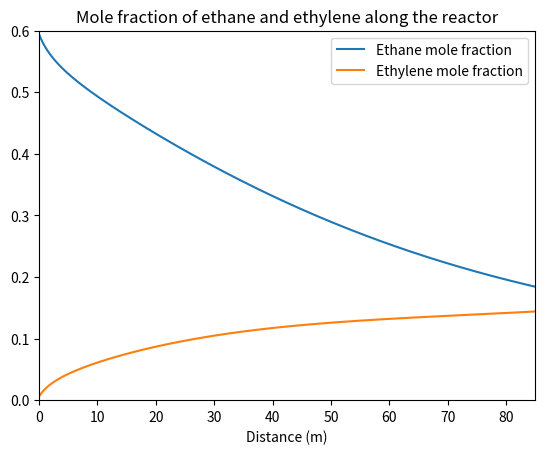
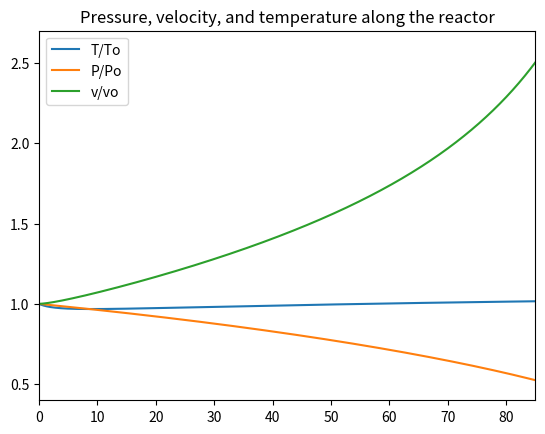

These figures' Python source, in order:
"""
This code solves for non-isothermal cracking of ethane to ethylene using 
python's integrator, scipy.integrate.odeint. Official Python website 
recommends using the newer scipy.integrate.solve_ivp, which utilizes RK4.
The results of both methods are identical for the isothermal case. odeint was
ultimately because it requires less computing power.
"""
import math #For pi 
import matplotlib.pyplot as plt #For plotting
import numpy as np #For matrices and vectors operation
from scipy.integrate import odeint #For solving the system of ODEs

#%% Reactor parameters
Po = 11*101325 #inlet pressure [Pa]
To = 820+273.15 #operating temperature [K]
Tref = 298.15 #Reference temperature [K]
Twall = 890+273.15 #Wall temperature [K]
RJ = 8.314 #R(in J/mol·K),gas constant in [J/mol·K]
Rkcal = 1.99e-3 #gas constant [kcal/mol] 
nEo = 99 #initial molar flow rate of ethane [mol/s]
nYo = 1 #initial molar flow rate of ethylene [mol/s]
yWo = 0.4 #mole fraction of steam
d = 0.1 #reactor diameter [m]
Ac = math.pi*d**2/4 #cross-sectional area of the reactor [m^2]
L = 85 #length of the reactor [m]

#%%Defining initial molar flux [mol/m^2/s]
NEo = nEo/Ac #initial molar flux of ethane
NYo = nYo/Ac #initial molar flux of ethylene
NHo = 0 #initial molar flux of hydrogen
NPo = 0 ##initial molar flux of propane
NMo = 0 #initial molar flux of methane
NLo = 0 #initial molar flux of propylene
NAo = 0 #initial molar flux of acetylene
NBo = 0 ##initial molar flux of 1,3-butadiene
NWo = yWo/(1 - yWo)*(nEo + nYo)/Ac #initial molar flux of steam

#%% Setting up molar mass array [g/mol]
ME = 30.069 #molar mass of ethane
MY = 28.0532 #molar mass of ethylene
MH = 2.01588 #molar mass of hydrogen
MP = 44.0956 #molar mass of propane
MM = 16.0425 #molar mass of methane
ML = 42.0797 #molar mass of propylene
MA = 26.0373 #molar mass of acetylene
MB = 54.0904 #molar mass of 1,3-butadiene
MW = 18.0153 #molar mass of steam
Ms = np.array([ME, MY, MH, MP, MM, ML, MA, MB, MW])
root_Ms = Ms**0.5 #For Wilke's model

#%% Factor to reduce computation in ODEs 
rhovo=1/1000*(NEo*ME+NYo*MY+NWo*MW) #rho*v
Tfactor = 0.092*rhovo**0.8/d**1.2 #For temperature ODE

#%%Coefficients for correlations  to find mu, Cp, 
#thermal conductivity,and heat of reaction
#1. Ethane 2.Ethylene 3.Hydrogen 4.Propane 5.Methane 6.Propylene 
#7. Acetylene 8.Butadiene 9. Water


#Viscosities calculation using aT^2/(1+c/T+d/T^2) where a,b,c,d are coefficients
#obtained from DIPPR data base [Pa*s]
                      #A         B       C     D 
muCoeff=np.array([[2.5906e-7, 0.67988, 98.902, 0], 
                  [2.0789e-6, 0.4163,  352.7,  0],
                  [1.797e-7,  0.685,  .59,   140],
                  [4.9054e-8, 0.90125, 0,      0],
                  [5.2546e-7, 0.59006, 105.67, 0],
                  [7.3919e-7, 0.5423,  263.73, 0],
                  [1.2025e-6, 0.4952,  291.4,  0],
                  [2.696e-7,  0.6715,  134.7,  0],
                  [1.7096e-8, 1.1146,  0,      0]])

                        #A        B       C           D
kcondCoeff=np.array([[7.3869e-5,1.1689, 500.73,         0],
                     [8.6806e-6,1.4559, 299.72,    -29403],
                     [0.002653, 0.7452, 12,             0],
                     [-1.12,    0.10972,-9834.6,-7.5358e6],
                     [8.3983e-6,1.4268, -49.654,        0],
                     [4.49e-5,  1.2018, 421,            0],
                     [7.5782e-5,1.0327, -36.227,    31432],
                     [-20890,   0.9593, 9.382e10,       0],
                     [6.2041e-6,1.3973, 0,              0]])

             #Hformstd(J/mol)   A      B      C      D      E
Hrxndata = np.array([[-83820, 44.256,84.737,872.24,67.130,2430.4],
                     [52510,  33.380,94.790,1596,  55.100, 740.8], 
                     [0,      27.617,9.560, 2466,  3.760,  567.6],
                     [-104680,59.474,126.61,844.31,86.165,2482.7],
                     [-74520, 33.298,79.933,2086.9,41.602,991.96],
                     [19710,  43.852,150.60,1398.8,74.754,616.46],
                     [228200, 36.921,31.793,678.05,33.430,3036.6],
                     [109240, 50.950,170.50,1532.4,133.70, 685.6],
                     [-241814,33.363,26.790,2610.5,8.896,   1169]])

#%%Heat of reaction calculation
#Redefine the vector foe easier coding
A=Hrxndata[:,1]
B=Hrxndata[:,2]
C=Hrxndata[:,3]
D=Hrxndata[:,4]
E=Hrxndata[:,5]

#Heat of reaction at standard temperature calculation
Hrno1=Hrxndata[1,0]-Hrxndata[0,0]
Hrno2=Hrxndata[3,0]+Hrxndata[4,0]-2*Hrxndata[0,0]
Hrno3=Hrxndata[4,0]+Hrxndata[6,0]-Hrxndata[5,0]
Hrno4=Hrxndata[7,0]-Hrxndata[1,0]-Hrxndata[6,0]
Hrno5=Hrxndata[4,0]+Hrxndata[5,0]-Hrxndata[0,0]-Hrxndata[1,0]

#Calculate the change in enthalpy from reference to inlet temperature
intCp=A*(To-Tref)+B*C*(np.cosh(C/To)/np.sinh(C/To)
      -np.cosh(C/Tref)/np.sinh(C/Tref))-D*E*(np.tanh(E/To)-np.tanh(E/Tref))

#Heat of reaction at inlet temperature
Hrxn1=Hrno1-intCp[0]
Hrxn2=Hrno2-2*intCp[0]
Hrxn3=Hrno3-intCp[5]
Hrxn4=Hrno4-1*(intCp[6]+intCp[1])
Hrxn5=Hrno5-(intCp[0]+intCp[1])

#%%Arrhenius equation parameters in array form in descending order
                         #ko         Activation energy (kcal/mol)
AhEqParam = np.array([[4.652e13,     65.20],
                      [8.75e8/1000,   32.7],
                      [3.85e11,      65.25],
                      [9.814e8,      36.92],
                      [5.87e4/1000,  7.043],
                      [1.026e12/1000,41.26],
                      [7.083e13/1000,60.43]])

#%%Initialization

zo = 0 #initial length of the reactor [m]
zmax = L #final length of the reactor [m]

h = 0.001 #step size [m]

n=int(zmax/h+1)
zspan = np.linspace(zo,zmax,n) #evenly divide the space

#%% Defining the model
def model(N,z):
    
    #Redefining the variable for easier coding
    NE=N[0]
    NY=N[1]
    NH=N[2]
    NP=N[3]
    NM=N[4]
    NL=N[5]
    NA=N[6]
    NB=N[7]
    NW=N[8]
    P=N[9]
    T=N[10]
    
    Speciesflux=[NE,NY,NH,NP,NM,NL,NA,NB,NW] #Species flux array
    
    Ntot=sum(Speciesflux) #Total flux
    u=Ntot*RJ*T/P #Velocity using ideal gas law
    
    #Viscosity calculation using Wilke's model
    mus=muCoeff[:,0]*T**muCoeff[:,1]/(1+muCoeff[:,2]/T+muCoeff[:,3]/T**2)
    mus_wall=muCoeff[:,0]*Twall**muCoeff[:,1]/(1+muCoeff[:,2]/Twall+muCoeff[:,3]/Twall**2)
    mu=np.sum(Speciesflux*mus*root_Ms)/np.sum(Speciesflux*root_Ms)
    mu_wall=np.sum(Speciesflux*mus_wall*root_Ms)/np.sum(Speciesflux*root_Ms)
    
    #Thermal conductivity calculation using Wilke's model
    kconds=kcondCoeff[:,0]*T**kcondCoeff[:,1]/(1+kcondCoeff[:,2]/T+kcondCoeff[:,3]/T**2)
    kcond=np.sum(Speciesflux*kconds*root_Ms)/np.sum(Speciesflux*root_Ms)
    
    #Mixture heat capcity calculation
    Cp=A+B*(C/(T*np.sinh(C/T)))**2+D*(E/(T*np.cosh(E/T)))**2 #Cp of every
                                                           #species at temp T
    Cp_mass=Cp/(Ms/1000) #Converting Cp from molar to mass basis (J/kg/mol)
    Massflux=Speciesflux*Ms #Converting molar flux to mass flux
    Mtot=sum(Massflux)
    Cp_mix=np.sum(Cp_mass*Massflux/Mtot) #Mass average Cp
    
    #Updating rate constants
    k=AhEqParam[:,0]*np.exp(-1*AhEqParam[:,1]/Rkcal/T)
    k1f=k[0]
    k1r=k[1]
    k2=k[2]
    k5f=k[3]
    k5r=k[4] 
    k6=k[5]
    k8=k[6]
    
    #Calculate change of enthalpy from Tref to T
    DCp=A*(T-Tref)+B*C*(np.cosh(C/T)/np.sinh(C/T)
      -np.cosh(C/Tref)/np.sinh(C/Tref))-D*E*(np.tanh(E/T)-np.tanh(E/Tref))
    #Heat of reaction at T
    DHrxn1=Hrxn1+DCp[1]+DCp[2]
    DHrxn2=Hrxn2+DCp[3]+DCp[4]
    DHrxn3=Hrxn3+DCp[4]+DCp[6]
    DHrxn4=Hrxn4+DCp[7]
    DHrxn5=Hrxn5+DCp[4]+DCp[5]
    DHrxn=[DHrxn1,DHrxn2,DHrxn3,DHrxn4,DHrxn5]
    
    #Setting up a rate vector for heat of reaction 
    Rate=np.array([k1f*NE/u - k1r*NY*NH/u**2,
                   k2*NE/u,
                   k5f*NL/u - k5r*NA*NM/u**2,
                   k6*NA*NY/u**2,
                   k8*NY*NE/u**2])
    
    qrxn=-1*np.sum(DHrxn*Rate) #redefining heat of reaction for easier coding
    #Redefining overall heat transfer coefficient
    U=Tfactor*kcond**(2/3)*Cp_mix**(1/3)/mu_wall**0.14/mu**(0.326666666666)
    
    #Setting up system of ODEs
    dNEdz=(k1r*NY*NH - k1f*NE*u - 2*k2*NE*u - k8*NY*NE)/u**2
    dNYdz=(k1f*NE*u - k1r*NH*NY - k6*NA*NY - k8*NE*NY)/u**2
    dNHdz=(k1f*NE*u - k1r*NY*NH)/u**2             
    dNPdz=k2*NE/u
    dNMdz=(k2*NE*u + k5f*NL*u - k5r*NM*NA + k8*NY*NE)/u**2
    dNLdz=(k5r*NM*NA - k5f*NL*u + k8*NY*NE)/u**2
    dNAdz=(k5f*NL*u - k5r*NM*NA - k6*NY*NA)/u**2
    dNBdz=k6*NY*NA/u**2
    dNWdz=0
    dPdz=-313*mu**.25*u
    dTdz=1/rhovo/Cp_mix*(qrxn+U*(Twall-T))
    dNdz=[dNEdz,dNYdz,dNHdz,dNPdz,dNMdz,dNLdz,dNAdz,dNBdz,dNWdz,dPdz,dTdz]
    return dNdz

#%% Solving the system of ODEs
Ni=[NEo, NYo, NHo, NPo, NMo, NLo, NAo, NBo, NWo,Po,To] #Initial condition
N1=odeint(model,Ni,zspan) #Executing the program
#Total molar flux
Ntot=N1[:,0]+N1[:,1]+N1[:,2]+N1[:,3]+N1[:,4]+N1[:,5]+N1[:,6]+N1[:,7]+N1[:,8]
yE=np.divide(N1[:,0],Ntot) #Mole fraction of ethane
yY=np.divide(N1[:,1],Ntot) #Mole fraction of ethylene
nondimT=N1[:,10]/To        #T/To
nondimP=N1[:,9]/Po         #P/Po
#Vecloity calculation
v=(N1[:,0]+N1[:,1]+N1[:,2]+N1[:,3]+N1[:,4]+N1[:,5]+N1[:,6]+N1[:,7]+N1[:,8])*RJ*N1[:,10]/N1[:,9]
vo=(NEo+NYo+NWo)*RJ*To/Po #Inlet velocity (m/s)
nondimv=v/vo #v/vo
#%%Plotting
plt.figure(1)
plt.title('Mole fraction of ethane and ethylene along the reactor')
plt.plot(zspan,yE,label='Ethane mole fraction')
plt.plot(zspan,yY,label='Ethylene mole fraction')
plt.xlabel('Distance (m)')
plt.axis([0,85,0,0.6])
plt.legend()
plt.figure(2)
plt.title('Pressure, velocity, and temperature along the reactor')
plt.plot(zspan,nondimT,label='T/To')
plt.plot(zspan,nondimP,label='P/Po')
plt.plot(zspan,nondimv,label='v/vo')
plt.axis([0,85,0.4,2.7])
plt.legend()
plt.show()
#%%Conversion and Selectivity
XE=(NEo-N1[-1,0])/NEo #Ethane conversion
#Ethylene selectivity
S=(N1[-1,1]-NYo)/(N1[-1,1]+N1[-1,2]+N1[-1,3]+N1[-1,4]+N1[-1,5]+N1[-1,6]+N1[-1,7]-NYo) 
#Mass flow rate of ethylene at the outlet (kg/s)
MFE=N1[-1,1]*Ac*MY/1000 
# [redacted]
#who might not be a ChemE
print('The conversion of ethane is %1.2f' %XE)
print('The selectivity of ethylene is %1.2f' %S)
print('The mass flow rate of ethylene at the outlet is %1.2f kg/s' %MFE)
